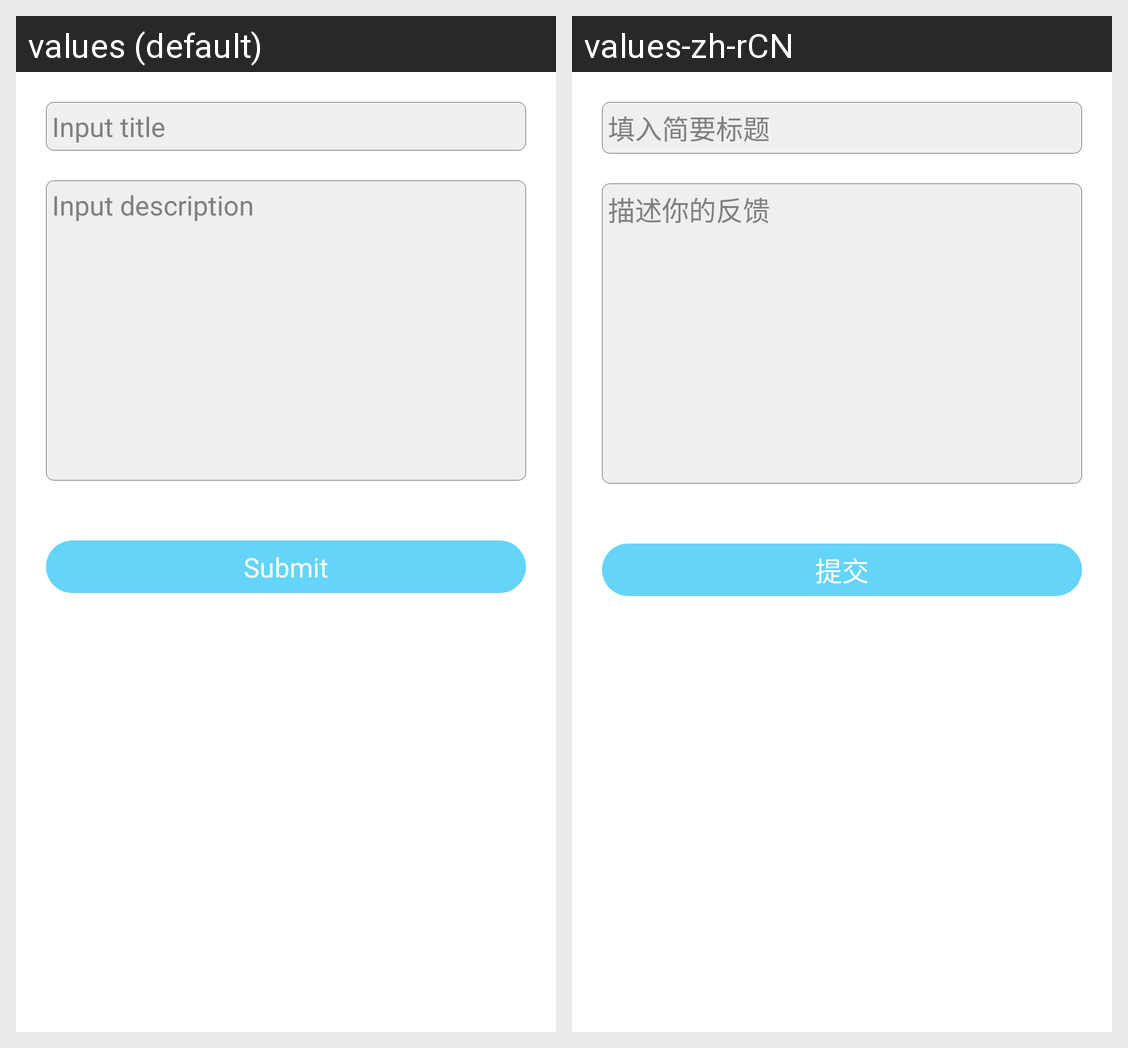

Locale-by-locale string values for the Android screen shown in this grid:
Android screen res/layout/activity_user_feed_back.xml rendered under 2 locales, left to right: values (default), values-zh-rCN. Device: Nexus 5 (rendered at 1080×1920; each locale shown at half size, 540×960, under a caption strip naming it); theme homekit.
Strings drawn on this screen, with the default value and each locale's value (text and hints the layout hard-codes, and strings that could not be matched under every locale, appear in the picture but are not listed):

input_simple_title
  values: Input title
  values-zh-rCN: 填入简要标题

describ_feebback
  values: Input description
  values-zh-rCN: 描述你的反馈

commit
  values: Submit
  values-zh-rCN: 提交
